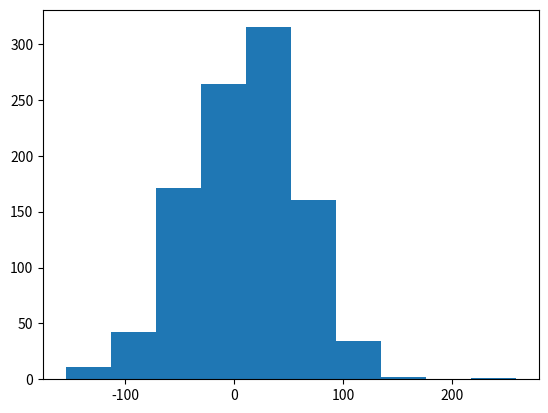

Write Python code to recreate this figure.
import numpy as np
import matplotlib.pyplot as plt
from numpy import random
dataDistribution = random.normal(size = 1000, loc =10, scale = 50)
plt.hist(dataDistribution)
plt.show()
